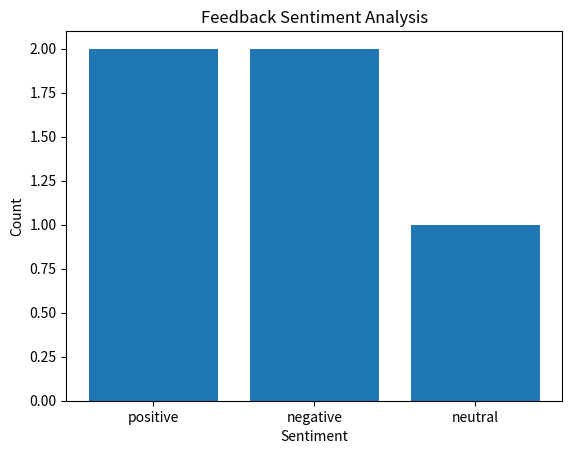

Source code (Python):
import matplotlib.pyplot as plt

def visualize_sentiment(sentiment_scores, output_file='sentiment_analysis.png'):
    sentiments = ['positive', 'negative', 'neutral']
    sentiment_counts = [sentiment_scores.count(sentiment) for sentiment in sentiments]

    plt.bar(sentiments, sentiment_counts)
    plt.xlabel('Sentiment')
    plt.ylabel('Count')
    plt.title('Feedback Sentiment Analysis')
    plt.show()

    # Save the plot to a file
    plt.savefig(output_file)
    print(f"Sentiment analysis plot saved as {output_file}")

if __name__ == "__main__":
    sentiment_scores = ['positive', 'negative', 'neutral', 'positive', 'negative']
    visualize_sentiment(sentiment_scores)
